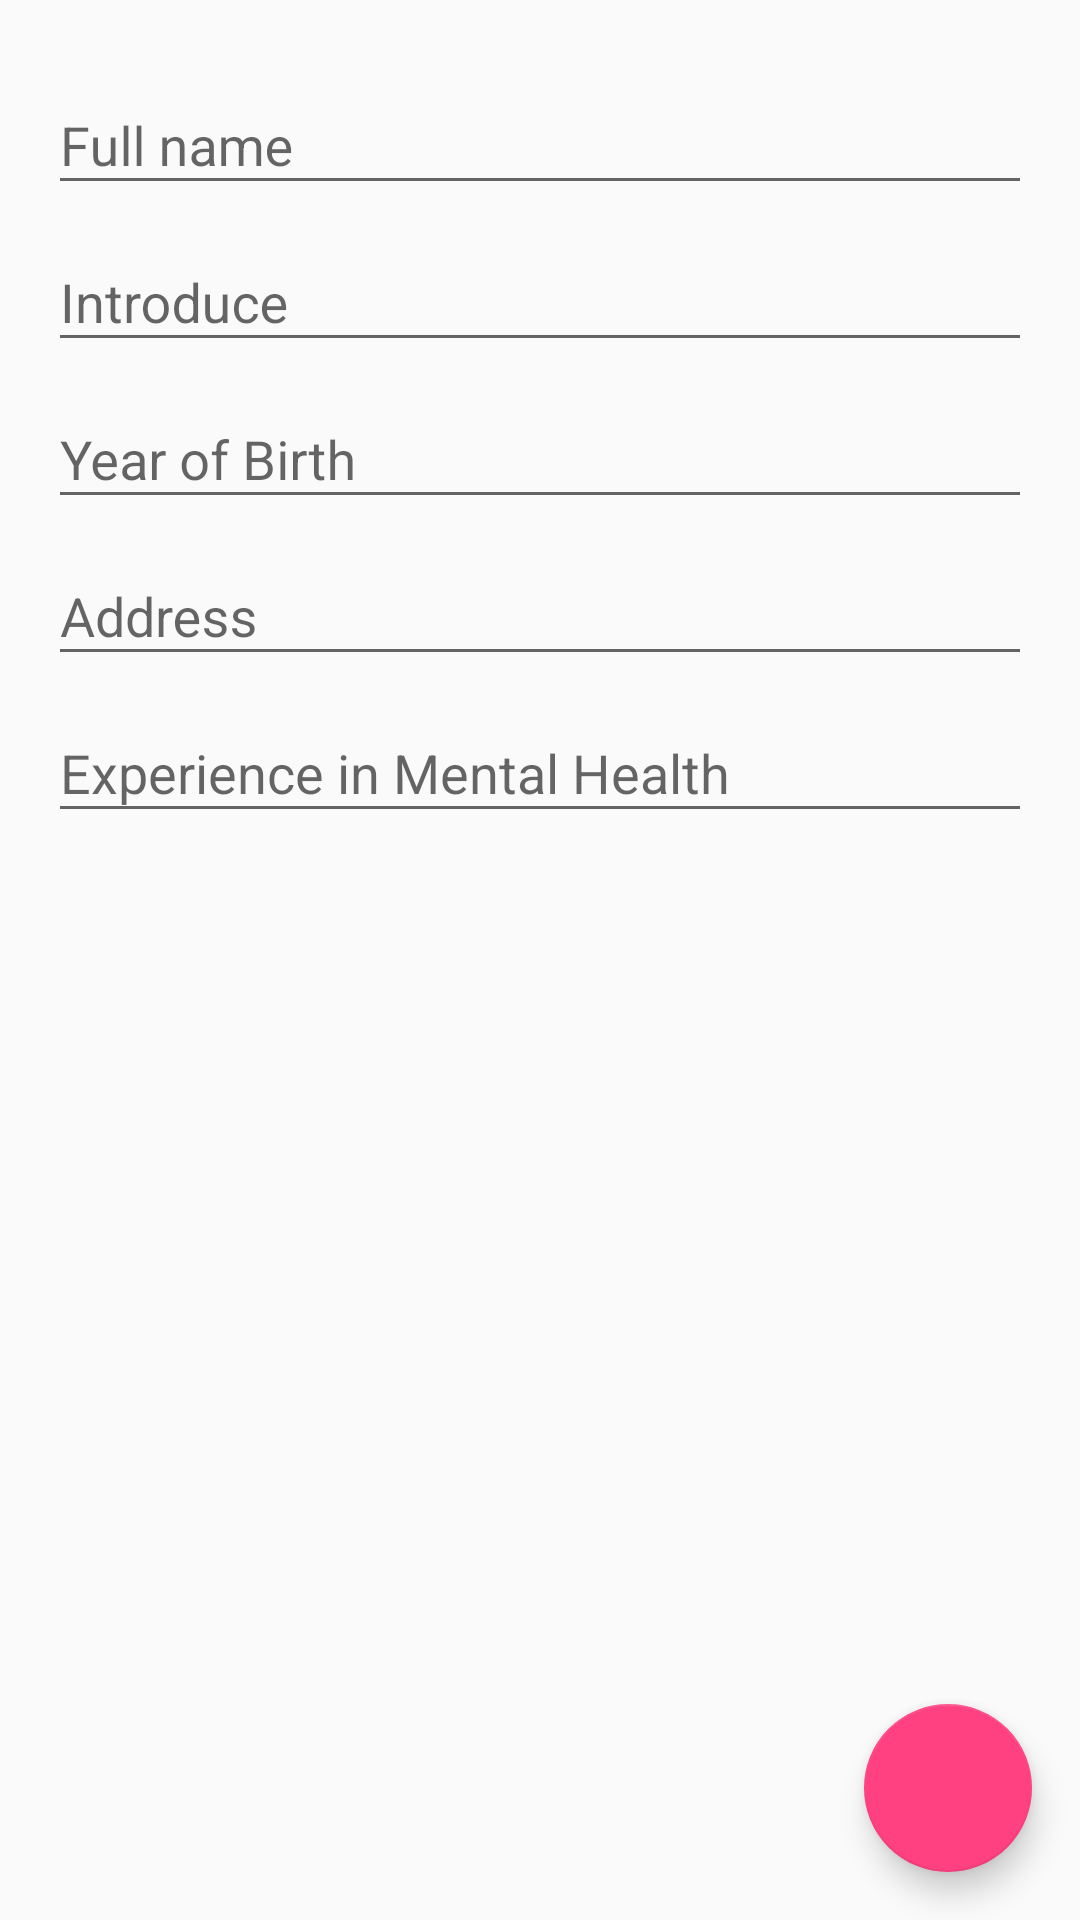

Here is an Android app screen rendered from its layout file. Give the layout XML and the strings, colors and styles it references.
<!-- AndroidManifest.xml: application theme AppThemeNoActionBar -->
<!-- res/layout/fragment_update_information.xml -->
<?xml version="1.0" encoding="utf-8"?>
<RelativeLayout xmlns:android="http://schemas.android.com/apk/res/android"
    android:layout_width="match_parent"
    android:layout_height="match_parent">

    <ScrollView
        android:id="@+id/sv_provacy_policies"
        android:layout_width="match_parent"
        android:layout_height="match_parent">

        <LinearLayout
            android:layout_width="match_parent"
            android:layout_height="match_parent"
            android:layout_margin="@dimen/text_margin"
            android:orientation="vertical">

            <android.support.design.widget.TextInputLayout
                android:layout_width="match_parent"
                android:layout_height="wrap_content">
                <EditText
                    android:id="@+id/et_register_full_name"
                    android:layout_width="match_parent"
                    android:layout_height="wrap_content"
                    android:hint="@string/register_name"
                    android:maxLength="50"
                    android:maxLines="1"
                    android:inputType="textAutoComplete" />
            </android.support.design.widget.TextInputLayout>

            <android.support.design.widget.TextInputLayout
                android:layout_width="match_parent"
                android:layout_height="wrap_content">
                <EditText
                    android:id="@+id/et_register_introduce"
                    android:layout_width="match_parent"
                    android:layout_height="wrap_content"
                    android:hint="@string/register_introduce"
                    android:maxLength="500"
                    android:inputType="textAutoComplete" />
            </android.support.design.widget.TextInputLayout>

            <android.support.design.widget.TextInputLayout
                android:layout_width="match_parent"
                android:layout_height="wrap_content">
                <EditText
                    android:id="@+id/et_register_birth"
                    android:layout_width="match_parent"
                    android:layout_height="wrap_content"
                    android:hint="@string/register_birth"
                    android:maxLength="10"
                    android:inputType="textAutoComplete" />
            </android.support.design.widget.TextInputLayout>

            <android.support.design.widget.TextInputLayout
                android:layout_width="match_parent"
                android:layout_height="wrap_content">
                <EditText
                    android:id="@+id/et_register_address"
                    android:layout_width="match_parent"
                    android:layout_height="wrap_content"
                    android:hint="@string/register_address"
                    android:maxLength="100"
                    android:inputType="textAutoComplete" />
            </android.support.design.widget.TextInputLayout>

            <android.support.design.widget.TextInputLayout
                android:layout_width="match_parent"
                android:layout_height="wrap_content">
                <EditText
                    android:id="@+id/et_register_experience"
                    android:layout_width="match_parent"
                    android:layout_height="wrap_content"
                    android:hint="@string/register_experience"
                    android:maxLength="500"
                    android:inputType="textAutoComplete" />
            </android.support.design.widget.TextInputLayout>
        </LinearLayout>
    </ScrollView>

    <android.support.design.widget.FloatingActionButton
        android:id="@+id/fab_next"
        android:layout_width="wrap_content"
        android:layout_height="wrap_content"
        android:layout_alignParentBottom="true"
        android:layout_alignParentEnd="true"
        android:layout_marginBottom="16dp"
        android:layout_marginEnd="16dp"
        android:src="@drawable/ic_arrow_forward_white_24dp" />

</RelativeLayout>
<!-- resources referenced by this layout -->
<resources>
  <dimen name="text_margin">16dp</dimen>
  <string name="register_address">Address</string>
  <string name="register_birth">Year of Birth</string>
  <string name="register_experience">Experience in Mental Health</string>
  <string name="register_introduce">Introduce</string>
  <string name="register_name">Full name</string>
  <style name="AppThemeNoActionBar" parent="Theme.AppCompat.Light.NoActionBar">
          
          <item name="colorPrimary">@color/colorPrimary</item>
          <item name="colorPrimaryDark">@color/colorPrimaryDark</item>
          <item name="colorAccent">@color/colorAccent</item>
      </style>
  <color name="colorPrimary">#607D8B</color>
  <color name="colorPrimaryDark">#455A64</color>
  <color name="colorAccent">#FF4081</color>
</resources>
